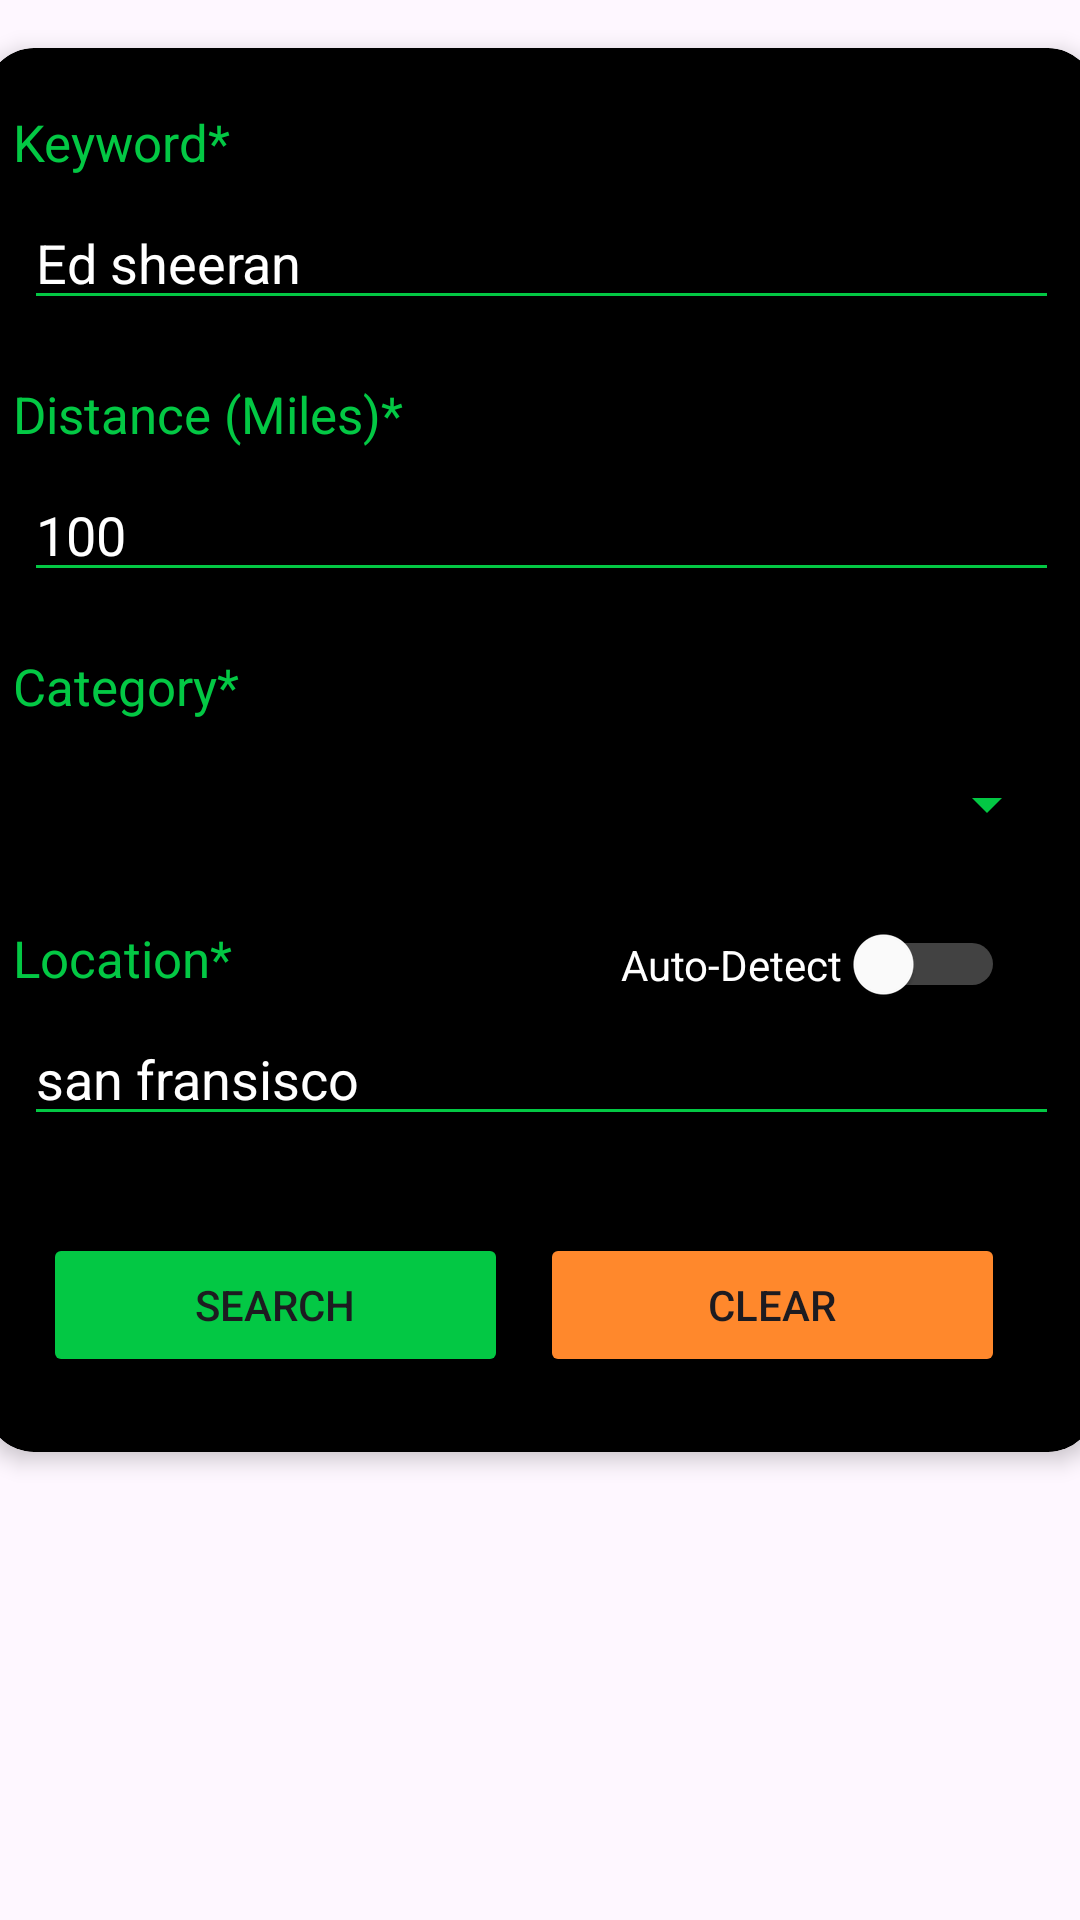

Write the Android layout XML for this screen, with the resource values it uses.
<!-- AndroidManifest.xml: application theme Theme.HW9_Krushang4 -->
<!-- res/layout/fragment_tab1_search.xml -->
<?xml version="1.0" encoding="utf-8"?>
<androidx.constraintlayout.widget.ConstraintLayout xmlns:android="http://schemas.android.com/apk/res/android"
    xmlns:app="http://schemas.android.com/apk/res-auto"
    xmlns:tools="http://schemas.android.com/tools"
    android:id="@+id/frameLayout"
    android:layout_width="match_parent"
    android:layout_height="match_parent"
    tools:context=".Tab1_search">

    

    <androidx.cardview.widget.CardView
        android:id="@+id/cardView"
        android:layout_width="370dp"
        android:layout_height="wrap_content"
        android:layout_margin="16dp"
        android:background="#000000"
        app:cardBackgroundColor="#000000"
        app:cardCornerRadius="16dp"
        app:cardElevation="4dp"
        app:layout_constraintEnd_toEndOf="parent"
        app:layout_constraintStart_toStartOf="parent"
        app:layout_constraintTop_toTopOf="parent"
        app:layout_constraintVertical_bias="0.04000002">

        <androidx.constraintlayout.widget.ConstraintLayout
            android:id="@+id/linearLayout"
            android:layout_width="match_parent"
            android:layout_height="wrap_content">

            <TextView
                android:id="@+id/textView3"
                android:layout_width="wrap_content"
                android:layout_height="wrap_content"
                android:layout_marginTop="20dp"
                android:layout_marginEnd="280dp"
                android:text="Keyword*"
                android:textColor="@color/green"
                android:textSize="17dp"
                app:layout_constraintEnd_toEndOf="parent"
                app:layout_constraintStart_toStartOf="parent"
                app:layout_constraintTop_toTopOf="parent" />

            
            

            
            
            
            
            
            
            

            
            
            
            
            

            <AutoCompleteTextView
                android:id="@+id/search_input"
                android:layout_width="345dp"
                android:layout_height="40dp"
                android:layout_marginTop="8dp"
                android:backgroundTint="@color/green"
                android:ems="10"
                android:text="Ed sheeran"
                android:hint="Enter the Keyword"
                android:inputType="text"
                android:maxLines="1"
                android:textColor="@color/white"
                android:textColorHint="@color/placeholderwhite"
                app:layout_constraintEnd_toEndOf="parent"
                app:layout_constraintStart_toStartOf="parent"
                app:layout_constraintTop_toBottomOf="@+id/textView3" />

            <TextView
                android:id="@+id/textView6"
                android:layout_width="wrap_content"
                android:layout_height="wrap_content"
                android:layout_marginTop="20dp"
                android:text="Distance (Miles)*"
                android:textColor="@color/green"
                android:textSize="17dp"
                app:layout_constraintStart_toStartOf="@+id/textView3"
                app:layout_constraintTop_toBottomOf="@+id/search_input" />

            <EditText
                android:id="@+id/editTextNumber"
                android:layout_width="345dp"
                android:layout_height="40dp"
                android:layout_marginTop="8dp"

                android:backgroundTint="@color/green"
                android:ems="10"
                android:hint="10"
                android:inputType="number"
                android:text="100"
                android:textColor="@color/white"
                android:textColorHint="@color/placeholderwhite"
                app:layout_constraintEnd_toEndOf="parent"
                app:layout_constraintStart_toStartOf="parent"
                app:layout_constraintTop_toBottomOf="@+id/textView6"
                tools:text="10" />


            <TextView
                android:id="@+id/textView7"

                android:layout_width="wrap_content"
                android:layout_height="wrap_content"
                android:layout_marginTop="20dp"
                android:text="Category*"
                android:textColor="@color/green"
                android:textSize="17dp"
                app:layout_constraintStart_toStartOf="@+id/textView6"
                app:layout_constraintTop_toBottomOf="@+id/editTextNumber" />

            <Spinner
                android:id="@+id/spinner"
                android:layout_width="345dp"
                android:layout_height="40dp"
                android:layout_marginTop="8dp"
                android:backgroundTint="@color/green"
                android:dropDownSelector="@drawable/spinner_selector"
                android:textColor="@color/white"
                app:layout_constraintEnd_toEndOf="parent"
                app:layout_constraintStart_toStartOf="parent"
                app:layout_constraintTop_toBottomOf="@+id/textView7" />

            <TextView
                android:id="@+id/textView8"
                android:layout_width="wrap_content"
                android:layout_height="wrap_content"
                android:layout_marginTop="20dp"
                android:text="Location*"
                android:textColor="@color/green"
                android:textSize="17dp"
                app:layout_constraintStart_toStartOf="@+id/textView7"
                app:layout_constraintTop_toBottomOf="@+id/spinner" />


            <Switch
                android:id="@+id/switch1"
                android:layout_width="wrap_content"
                android:layout_height="wrap_content"
                android:layout_marginTop="20dp"
                android:text="Auto-Detect"
                android:textColor="@color/white"
                android:thumbTint="@color/white"
                android:trackTint="#FFFFFF"
                app:layout_constraintEnd_toEndOf="parent"
                app:layout_constraintHorizontal_bias="0.81"
                app:layout_constraintStart_toEndOf="@+id/textView8"
                app:layout_constraintTop_toBottomOf="@+id/spinner" />

            <EditText
                android:id="@+id/editTextText3"
                android:layout_width="345dp"
                android:layout_height="40dp"
                android:layout_marginTop="8dp"
                android:backgroundTint="@color/green"
                android:ems="10"
                android:hint="Enter the Location"
                android:text="san fransisco"
                android:inputType="text"
                android:textColor="@color/white"
                android:textColorHint="@color/placeholderwhite"
                app:layout_constraintEnd_toEndOf="parent"
                app:layout_constraintStart_toStartOf="parent"
                app:layout_constraintTop_toBottomOf="@+id/textView8" />

            <Button
                android:id="@+id/button"
                android:layout_width="155dp"
                android:layout_height="wrap_content"
                android:layout_marginStart="10dp"
                android:text="SEARCH"
                app:cornerRadius="8dp"
                app:layout_constraintBaseline_toBaselineOf="@+id/button2"
                app:layout_constraintStart_toStartOf="@+id/textView8"
                android:backgroundTint="@color/green" />

            <Button
                android:id="@+id/button2"
                android:layout_width="155dp"
                android:layout_height="wrap_content"
                android:layout_marginStart="5dp"
                android:layout_marginTop="76dp"
                android:layout_marginBottom="25dp"
                android:backgroundTint="@color/orange"
                android:text="CLEAR"
                app:cornerRadius="8dp"
                app:layout_constraintBottom_toBottomOf="parent"
                app:layout_constraintEnd_toEndOf="@+id/switch1"
                app:layout_constraintHorizontal_bias="1.0"
                app:layout_constraintStart_toEndOf="@+id/button"
                app:layout_constraintTop_toBottomOf="@+id/switch1" />

            <ProgressBar
                android:id="@+id/progressBarPopular"
                android:layout_width="28dp"
                android:layout_height="28dp"
                android:backgroundTint="@color/green"
                android:foregroundTint="@color/green"
                android:indeterminateTint="@color/green"
                android:outlineAmbientShadowColor="@color/green"

                android:outlineSpotShadowColor="@color/green"
                android:progressBackgroundTint="@color/green"
                android:progressTint="@color/green"
                android:secondaryProgressTint="@color/green"
                android:visibility="gone"
                app:layout_constraintBottom_toBottomOf="@+id/search_input"
                app:layout_constraintEnd_toEndOf="@+id/search_input"
                app:layout_constraintHorizontal_bias="1.0"
                app:layout_constraintStart_toStartOf="@+id/search_input"
                app:layout_constraintTop_toTopOf="@+id/search_input"
                app:layout_constraintVertical_bias="0.0" />


            


        </androidx.constraintlayout.widget.ConstraintLayout>
    </androidx.cardview.widget.CardView>
</androidx.constraintlayout.widget.ConstraintLayout>
<!-- resources referenced by this layout -->
<resources>
  <color name="green">#03C844</color>
  <color name="orange">#FF882C</color>
  <color name="placeholderwhite">#66FFFFFF</color>
  <color name="white">#FFFFFFFF</color>
  <!-- drawable spinner_selector (drawable) -->
  <?xml version="1.0" encoding="utf-8"?>
  <selector xmlns:android="http://schemas.android.com/apk/res/android">
  
      
      <item android:color="#FFFFFF" android:state_enabled="true" android:state_pressed="false"
          android:state_selected="false" android:state_focused="false"
          android:drawable="@color/black"/>
  
      
      <item android:color="#FFFFFF" android:state_enabled="true" android:state_pressed="false"
          android:state_selected="true" android:state_focused="false"
          android:drawable="@color/white"/>
  
      
      <item android:color="#FFFFFF" android:state_enabled="true" android:state_pressed="true"
          android:drawable="@color/white"/>
  
  </selector>
  <style name="Theme.HW9_Krushang4" parent="Base.Theme.HW9_Krushang4" />
  <color name="black">#FF000000</color>
  <style name="Base.Theme.HW9_Krushang4" parent="Theme.Material3.DayNight.NoActionBar">
          
          
      </style>
</resources>
